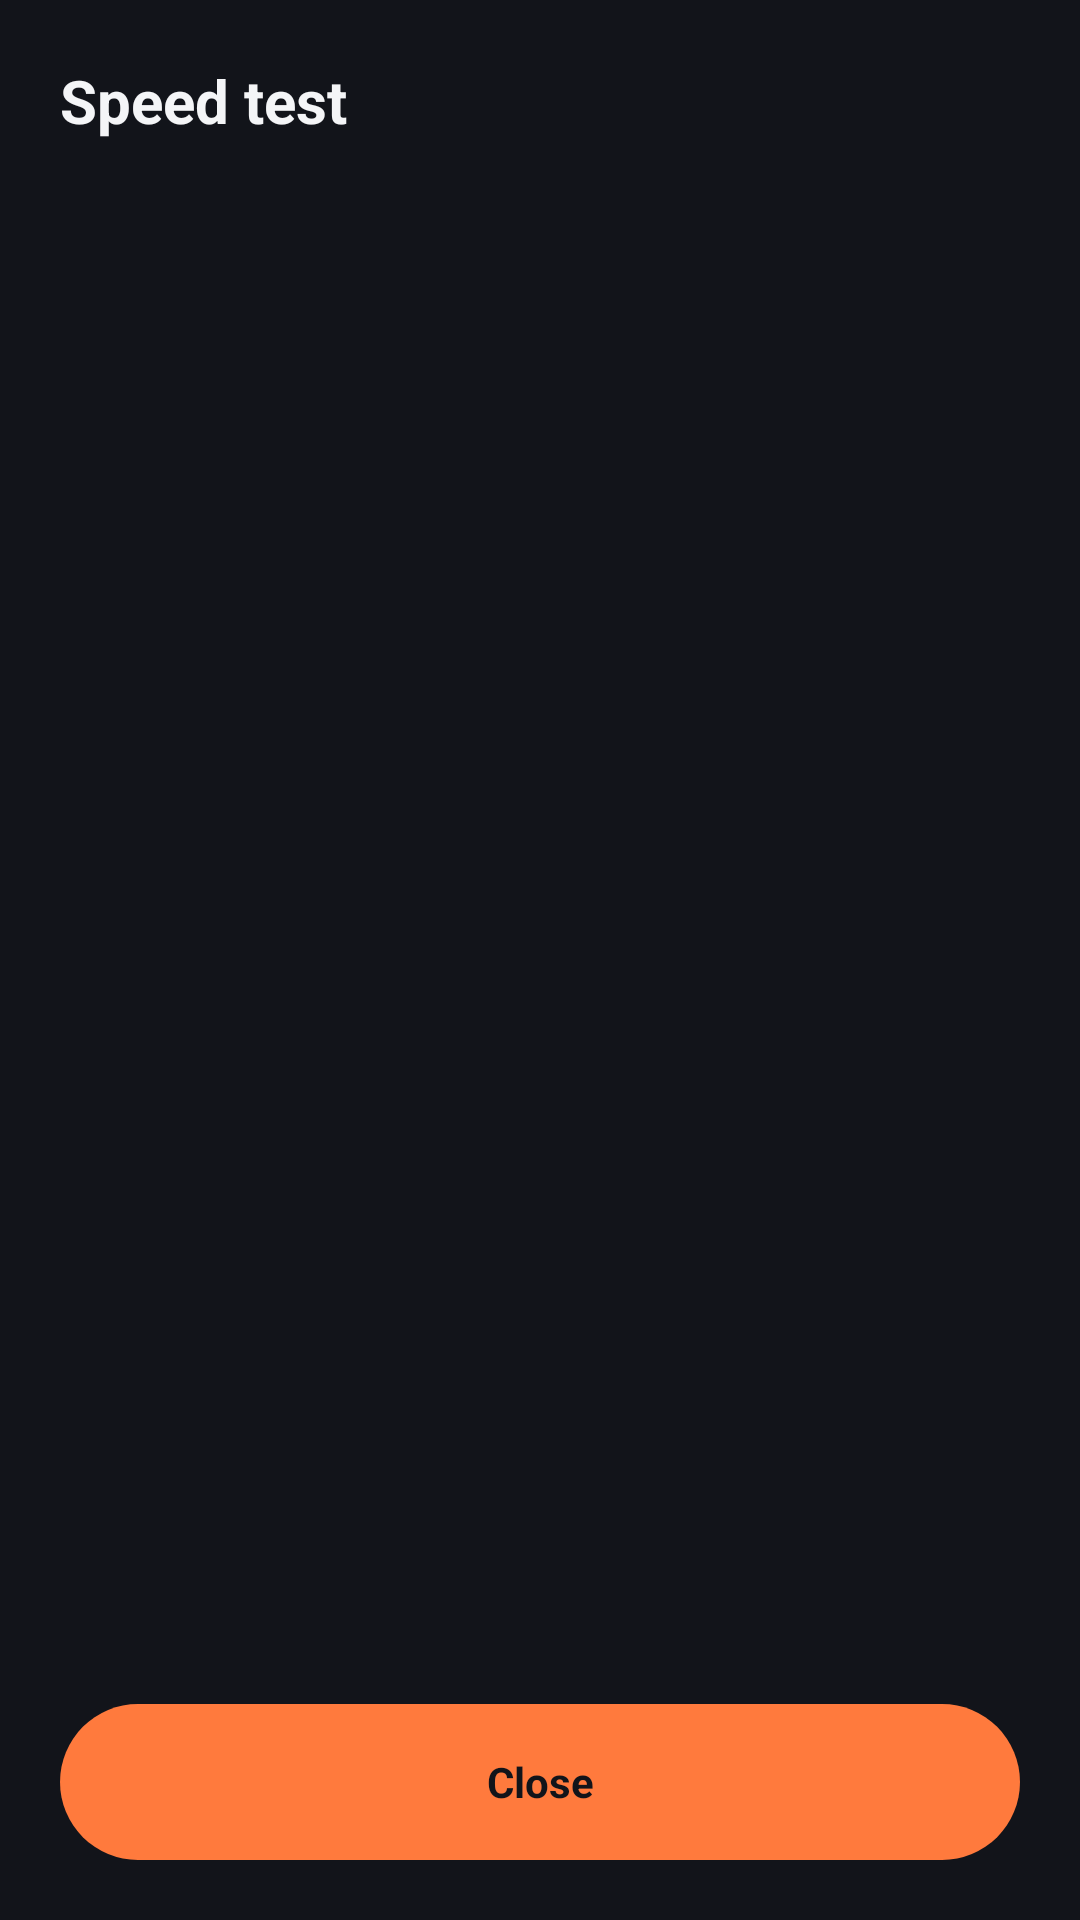

Produce the Android XML layout that renders to this screen, including the resource entries it uses.
<!-- AndroidManifest.xml: application theme Theme.Barndoor -->
<!-- res/layout/dialog_speed_test.xml -->
<?xml version="1.0" encoding="utf-8"?>
<LinearLayout xmlns:android="http://schemas.android.com/apk/res/android"
    android:layout_width="match_parent"
    android:layout_height="match_parent"
    android:orientation="vertical"
    android:background="@color/barn_bg"
    android:padding="20dp">

    <TextView
        android:layout_width="match_parent"
        android:layout_height="wrap_content"
        android:text="@string/dns_speed_test"
        android:textColor="@color/barn_text_primary"
        android:textSize="20sp"
        android:textStyle="bold" />

    <TextView
        android:id="@+id/speedTestStatus"
        android:layout_width="match_parent"
        android:layout_height="wrap_content"
        android:layout_marginTop="4dp"
        android:layout_marginBottom="12dp"
        android:textColor="@color/barn_text_secondary"
        android:textSize="13sp" />

    <androidx.recyclerview.widget.RecyclerView
        android:id="@+id/speedTestRecyclerView"
        android:layout_width="match_parent"
        android:layout_height="0dp"
        android:layout_weight="1" />

    <TextView
        android:id="@+id/speedTestClose"
        android:layout_width="match_parent"
        android:layout_height="52dp"
        android:layout_marginTop="12dp"
        android:background="@drawable/bg_pill_accent"
        android:gravity="center"
        android:text="@string/action_close"
        android:textColor="@color/barn_on_accent"
        android:textStyle="bold"
        android:clickable="true"
        android:focusable="true" />

</LinearLayout>
<!-- resources referenced by this layout -->
<resources>
  <color name="barn_bg">#12141A</color>
  <color name="barn_on_accent">#12141A</color>
  <color name="barn_text_primary">#F4F5F7</color>
  <color name="barn_text_secondary">#9CA3AF</color>
  <!-- drawable bg_pill_accent (drawable) -->
  <?xml version="1.0" encoding="utf-8"?>
  <shape xmlns:android="http://schemas.android.com/apk/res/android"
      android:shape="rectangle">
      <solid android:color="@color/barn_accent" />
      <corners android:radius="28dp" />
  </shape>
  <string name="action_close">Close</string>
  <string name="dns_speed_test">Speed test</string>
  <style name="Theme.Barndoor" parent="Theme.Material3.Dark.NoActionBar">
          <item name="colorPrimary">@color/barn_accent</item>
          <item name="colorPrimaryVariant">@color/barn_accent_dark</item>
          <item name="colorOnPrimary">@color/barn_on_accent</item>
          <item name="colorSecondary">@color/barn_teal</item>
          <item name="colorOnSecondary">@color/barn_on_accent</item>
          <item name="android:colorBackground">@color/barn_bg</item>
          <item name="colorSurface">@color/barn_surface</item>
          <item name="colorOnSurface">@color/barn_text_primary</item>
          <item name="colorOnBackground">@color/barn_text_primary</item>
          <item name="android:statusBarColor">@color/barn_bg</item>
          <item name="android:navigationBarColor">@color/barn_bg</item>
          <item name="android:windowLightStatusBar" tools:targetApi="m">false</item>
      </style>
  <color name="barn_accent">#FF7A3D</color>
  <color name="barn_accent_dark">#D9601F</color>
  <color name="barn_teal">#3DDCC1</color>
  <color name="barn_surface">#1B1E27</color>
</resources>
